Dataset: proc (GitHub, NandoG1/deep-learning-project). Classes: apple apple scab, apple black rot, apple cedar apple rust, apple healthy, blueberry healthy, cherry including sour powdery mildew, cherry including sour healthy, corn (maize) cercospora leaf spot gray leaf spot, corn common rust, corn northern leaf blight, corn healthy, grape black rot, grape esca black measles, grape leaf blight (isariopsis leaf spot), grape healthy, orange huanglongbing citrus greening, peach bacterial spot, peach healthy, bell pepper bacterial spot, bell pepper healthy, potato early blight, potato late blight, potato healthy, raspberry healthy, soybean healthy, squash powdery mildew, strawberry leaf scorch, strawberry healthy, tomato bacterial spot, tomato early blight, tomato late blight, tomato leaf mold, tomato septoria leaf spot, tomato spider mites two spotted spider mite, tomato target spot, tomato yellow leaf curl virus, tomato mosaic virus, tomato healthy.

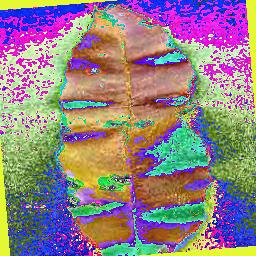
Label: peach bacterial spot

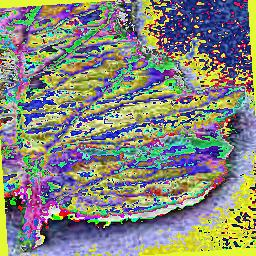
Label: tomato early blight

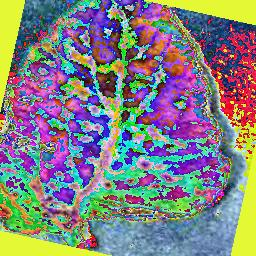
Label: tomato yellow leaf curl virus

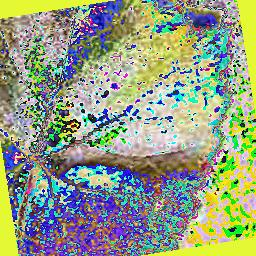
Label: grape healthy

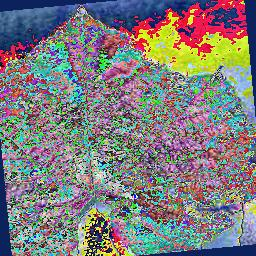
Label: grape leaf blight (isariopsis leaf spot)

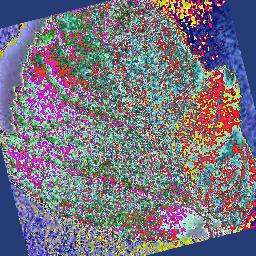
Label: apple healthy
